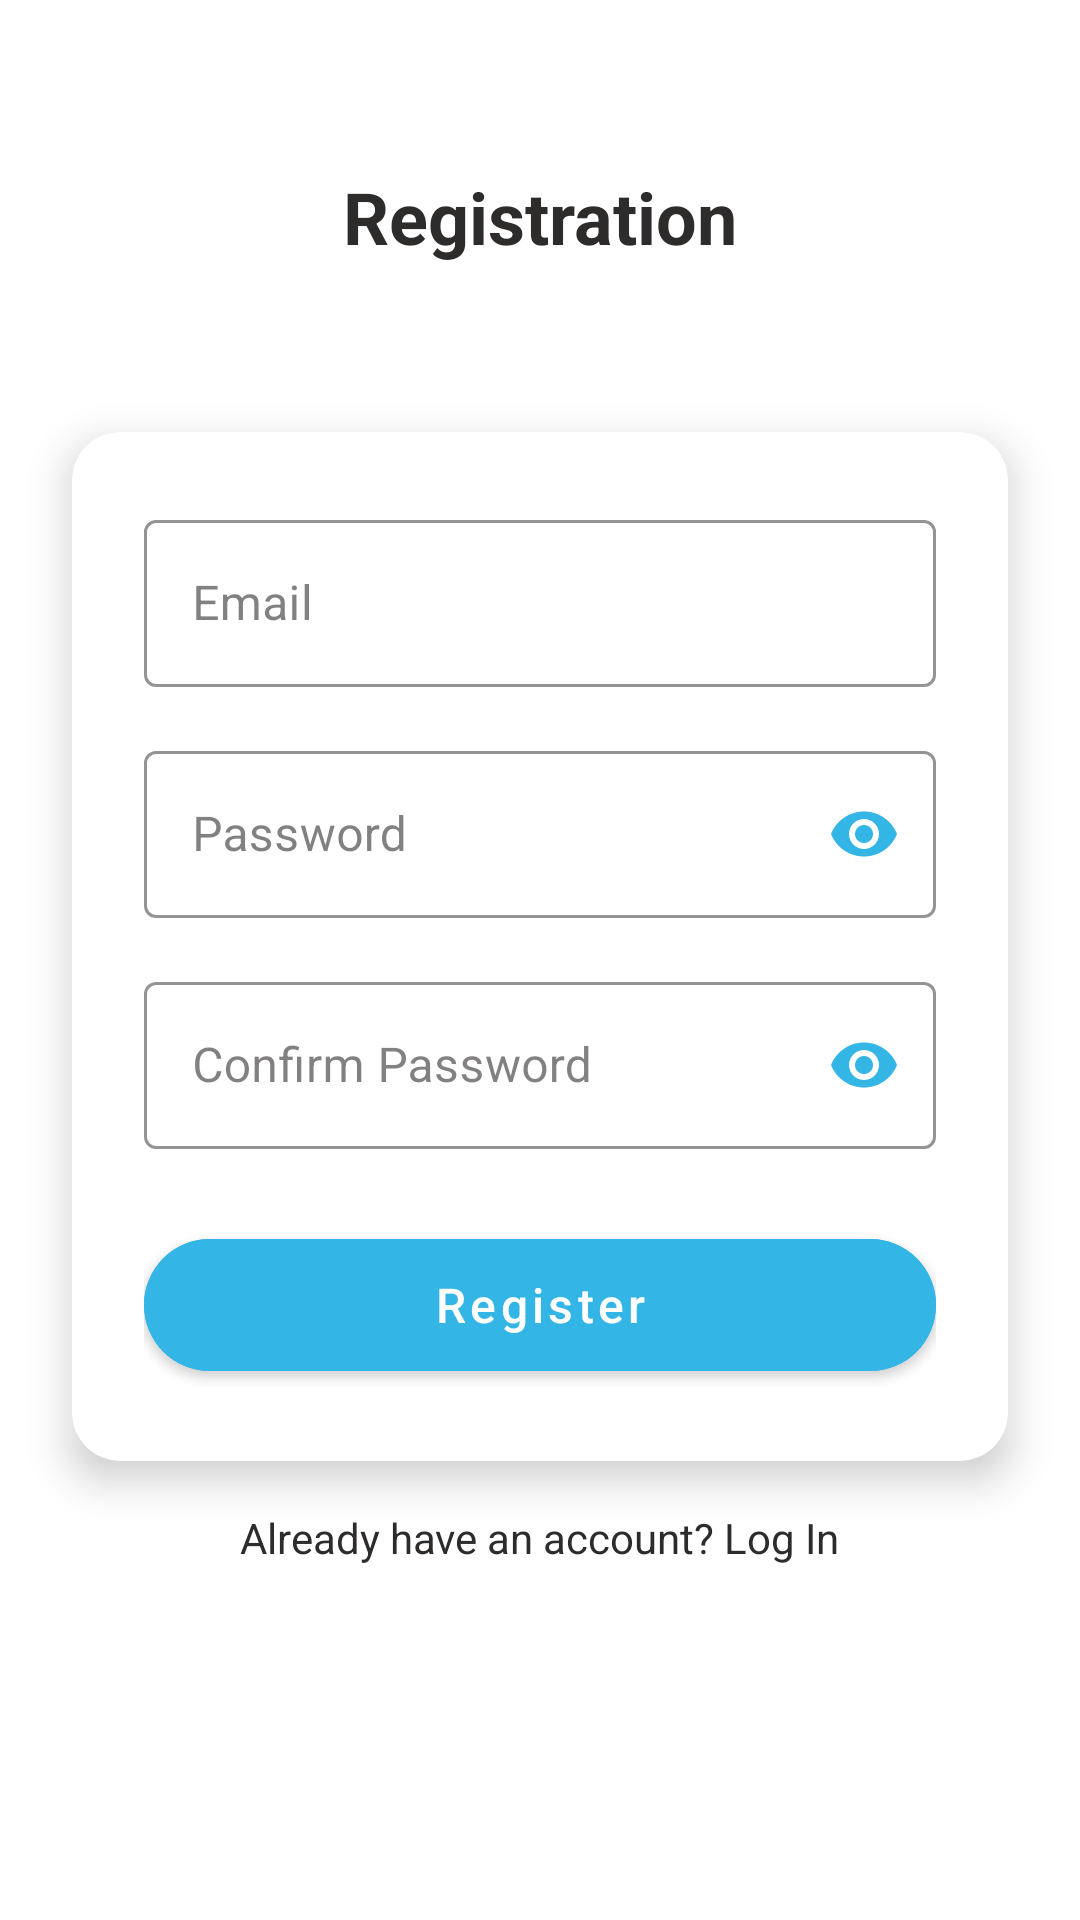

Here is an Android app screen rendered from its layout file. Give the layout XML and the strings, colors and styles it references.
<!-- AndroidManifest.xml: application theme AppTheme.NoActionBar -->
<!-- res/layout/activity_register.xml -->
<?xml version="1.0" encoding="utf-8"?>
<androidx.constraintlayout.widget.ConstraintLayout xmlns:android="http://schemas.android.com/apk/res/android"
    xmlns:app="http://schemas.android.com/apk/res-auto"
    xmlns:tools="http://schemas.android.com/tools"
    android:id="@+id/main"
    android:layout_width="match_parent"
    android:layout_height="match_parent"
    android:background="@color/background_color"
    tools:context=".RegisterActivity">

    <androidx.constraintlayout.widget.ConstraintLayout
        android:id="@+id/header"
        android:layout_width="match_parent"
        android:layout_height="wrap_content"
        android:paddingTop="48dp"
        android:paddingBottom="16dp"
        app:layout_constraintTop_toTopOf="parent">

        <ImageButton
            android:id="@+id/back_button"
            android:layout_width="48dp"
            android:layout_height="48dp"
            android:layout_marginStart="16dp"
            android:background="?attr/selectableItemBackgroundBorderless"
            android:contentDescription="@string/back_button"
            android:src="@drawable/ic_back1"
            app:layout_constraintBottom_toBottomOf="parent"
            app:layout_constraintStart_toStartOf="parent"
            app:layout_constraintTop_toTopOf="parent"
            app:tint="@color/black" />

        <TextView
            android:id="@+id/title"
            android:layout_width="wrap_content"
            android:layout_height="wrap_content"
            android:text="@string/registration"
            android:textColor="@color/black"
            android:textSize="24sp"
            android:textStyle="bold"
            app:layout_constraintBottom_toBottomOf="parent"
            app:layout_constraintEnd_toEndOf="parent"
            app:layout_constraintStart_toStartOf="parent"
            app:layout_constraintTop_toTopOf="parent" />

    </androidx.constraintlayout.widget.ConstraintLayout>

    <ScrollView
        android:layout_width="match_parent"
        android:layout_height="0dp"
        android:fillViewport="true"
        app:layout_constraintBottom_toBottomOf="parent"
        app:layout_constraintTop_toBottomOf="@id/header">

        <androidx.constraintlayout.widget.ConstraintLayout
            android:layout_width="match_parent"
            android:layout_height="wrap_content">

            <com.google.android.material.card.MaterialCardView
                android:id="@+id/registration_card"
                android:layout_width="match_parent"
                android:layout_height="wrap_content"
                android:layout_marginHorizontal="24dp"
                android:layout_marginTop="32dp"
                app:cardCornerRadius="16dp"
                app:cardElevation="8dp"
                app:layout_constraintTop_toTopOf="parent">

                <LinearLayout
                    android:layout_width="match_parent"
                    android:layout_height="wrap_content"
                    android:orientation="vertical"
                    android:padding="24dp">

                    <com.google.android.material.textfield.TextInputLayout
                        android:id="@+id/email_layout"
                        style="@style/Widget.MaterialComponents.TextInputLayout.OutlinedBox"
                        android:layout_width="match_parent"
                        android:layout_height="wrap_content"
                        android:layout_marginBottom="16dp"
                        app:boxStrokeColor="@color/holo_blue_dark"
                        app:endIconMode="clear_text"
                        app:hintTextColor="@color/holo_blue_dark"

                        app:startIconTint="@color/holo_blue_dark">

                        <com.google.android.material.textfield.TextInputEditText
                            android:id="@+id/email"
                            android:layout_width="match_parent"
                            android:layout_height="wrap_content"
                            android:hint="@string/email_hint"
                            android:inputType="textEmailAddress"
                            android:maxLines="1"
                            android:textColor="@color/black" />
                    </com.google.android.material.textfield.TextInputLayout>

                    <com.google.android.material.textfield.TextInputLayout
                        android:id="@+id/password_layout"
                        style="@style/Widget.MaterialComponents.TextInputLayout.OutlinedBox"
                        android:layout_width="match_parent"
                        android:layout_height="wrap_content"
                        android:layout_marginBottom="16dp"
                        app:boxStrokeColor="@color/holo_blue_dark"
                        app:hintTextColor="@color/holo_blue_dark"
                        app:passwordToggleEnabled="true"
                        app:passwordToggleTint="@color/holo_blue_dark"

                        app:startIconTint="@color/holo_blue_dark">

                        <com.google.android.material.textfield.TextInputEditText
                            android:id="@+id/password"
                            android:layout_width="match_parent"
                            android:layout_height="wrap_content"
                            android:hint="@string/password_hint"
                            android:inputType="textPassword"
                            android:maxLines="1"
                            android:textColor="@color/black" />
                    </com.google.android.material.textfield.TextInputLayout>

                    <com.google.android.material.textfield.TextInputLayout
                        android:id="@+id/confirm_password_layout"
                        style="@style/Widget.MaterialComponents.TextInputLayout.OutlinedBox"
                        android:layout_width="match_parent"
                        android:layout_height="wrap_content"
                        android:layout_marginBottom="24dp"
                        app:boxStrokeColor="@color/holo_blue_dark"
                        app:hintTextColor="@color/holo_blue_dark"
                        app:passwordToggleEnabled="true"
                        app:passwordToggleTint="@color/holo_blue_dark"

                        app:startIconTint="@color/holo_blue_dark">

                        <com.google.android.material.textfield.TextInputEditText
                            android:id="@+id/confirm_password"
                            android:layout_width="match_parent"
                            android:layout_height="wrap_content"
                            android:hint="@string/confirm_password_hint"
                            android:inputType="textPassword"
                            android:maxLines="1"
                            android:textColor="@color/black" />
                    </com.google.android.material.textfield.TextInputLayout>

                    <com.google.android.material.button.MaterialButton
                        android:id="@+id/register_button"
                        android:layout_width="match_parent"
                        android:layout_height="56dp"
                        android:backgroundTint="@color/button_background"
                        android:text="@string/register_button"
                        android:textAllCaps="false"
                        android:textColor="@color/white"
                        android:textSize="16sp"
                        app:cornerRadius="28dp"
                        app:elevation="4dp" />

                    <com.google.android.material.textfield.TextInputLayout
                        android:id="@+id/verification_layout"
                        style="@style/Widget.MaterialComponents.TextInputLayout.OutlinedBox"
                        android:layout_width="match_parent"
                        android:layout_height="wrap_content"
                        android:layout_marginTop="16dp"
                        android:visibility="gone"
                        app:boxStrokeColor="@color/holo_blue_dark"
                        app:hintTextColor="@color/holo_blue_dark"

                        app:startIconTint="@color/holo_blue_dark">

                        <com.google.android.material.textfield.TextInputEditText
                            android:id="@+id/verification_code"
                            android:layout_width="match_parent"
                            android:layout_height="wrap_content"
                            android:hint="@string/verification_code_hint"
                            android:inputType="number"
                            android:maxLength="6"
                            android:maxLines="1"
                            android:textColor="@color/black" />
                    </com.google.android.material.textfield.TextInputLayout>
                </LinearLayout>
            </com.google.android.material.card.MaterialCardView>

            <TextView
                android:id="@+id/login_prompt"
                android:layout_width="wrap_content"
                android:layout_height="wrap_content"
                android:layout_marginTop="16dp"
                android:layout_marginBottom="24dp"
                android:text="@string/already_have_account"
                android:textColor="@color/black"
                android:textSize="14sp"
                app:layout_constraintEnd_toEndOf="parent"
                app:layout_constraintStart_toStartOf="parent"
                app:layout_constraintTop_toBottomOf="@id/registration_card" />

        </androidx.constraintlayout.widget.ConstraintLayout>
    </ScrollView>

</androidx.constraintlayout.widget.ConstraintLayout>
<!-- resources referenced by this layout -->
<resources>
  <color name="background_color">#FFFFFF</color>
  <color name="black">#2E2B2B</color>
  <color name="button_background">#FF33B5E5</color>
  <color name="holo_blue_dark">#FF33B5E5</color>
  <color name="white">#FFFFFFFF</color>
  <string name="already_have_account">Already have an account? Log In</string>
  <string name="back_button">Back</string>
  <string name="confirm_password_hint">Confirm Password</string>
  <string name="email_hint">Email</string>
  <string name="password_hint">Password</string>
  <string name="register_button">Register</string>
  <string name="registration">Registration</string>
  <string name="verification_code_hint">Verification Code</string>
  <style name="AppTheme.NoActionBar" parent="Theme.MaterialComponents.DayNight.DarkActionBar">
          <item name="windowActionBar">false</item>
          <item name="windowNoTitle">true</item>
          <item name="colorPrimary">@color/holo_blue_dark</item>
          <item name="colorPrimaryVariant">@color/holo_blue_dark</item>
          <item name="colorOnPrimary">@color/white</item>
          <item name="colorOnBackground">@color/black</item>
          <item name="colorSurface">@color/white</item>
          <item name="colorOnSurface">@color/black</item>
  
          <item name="android:textColor">?android:attr/textColorPrimary</item>
      </style>
</resources>
